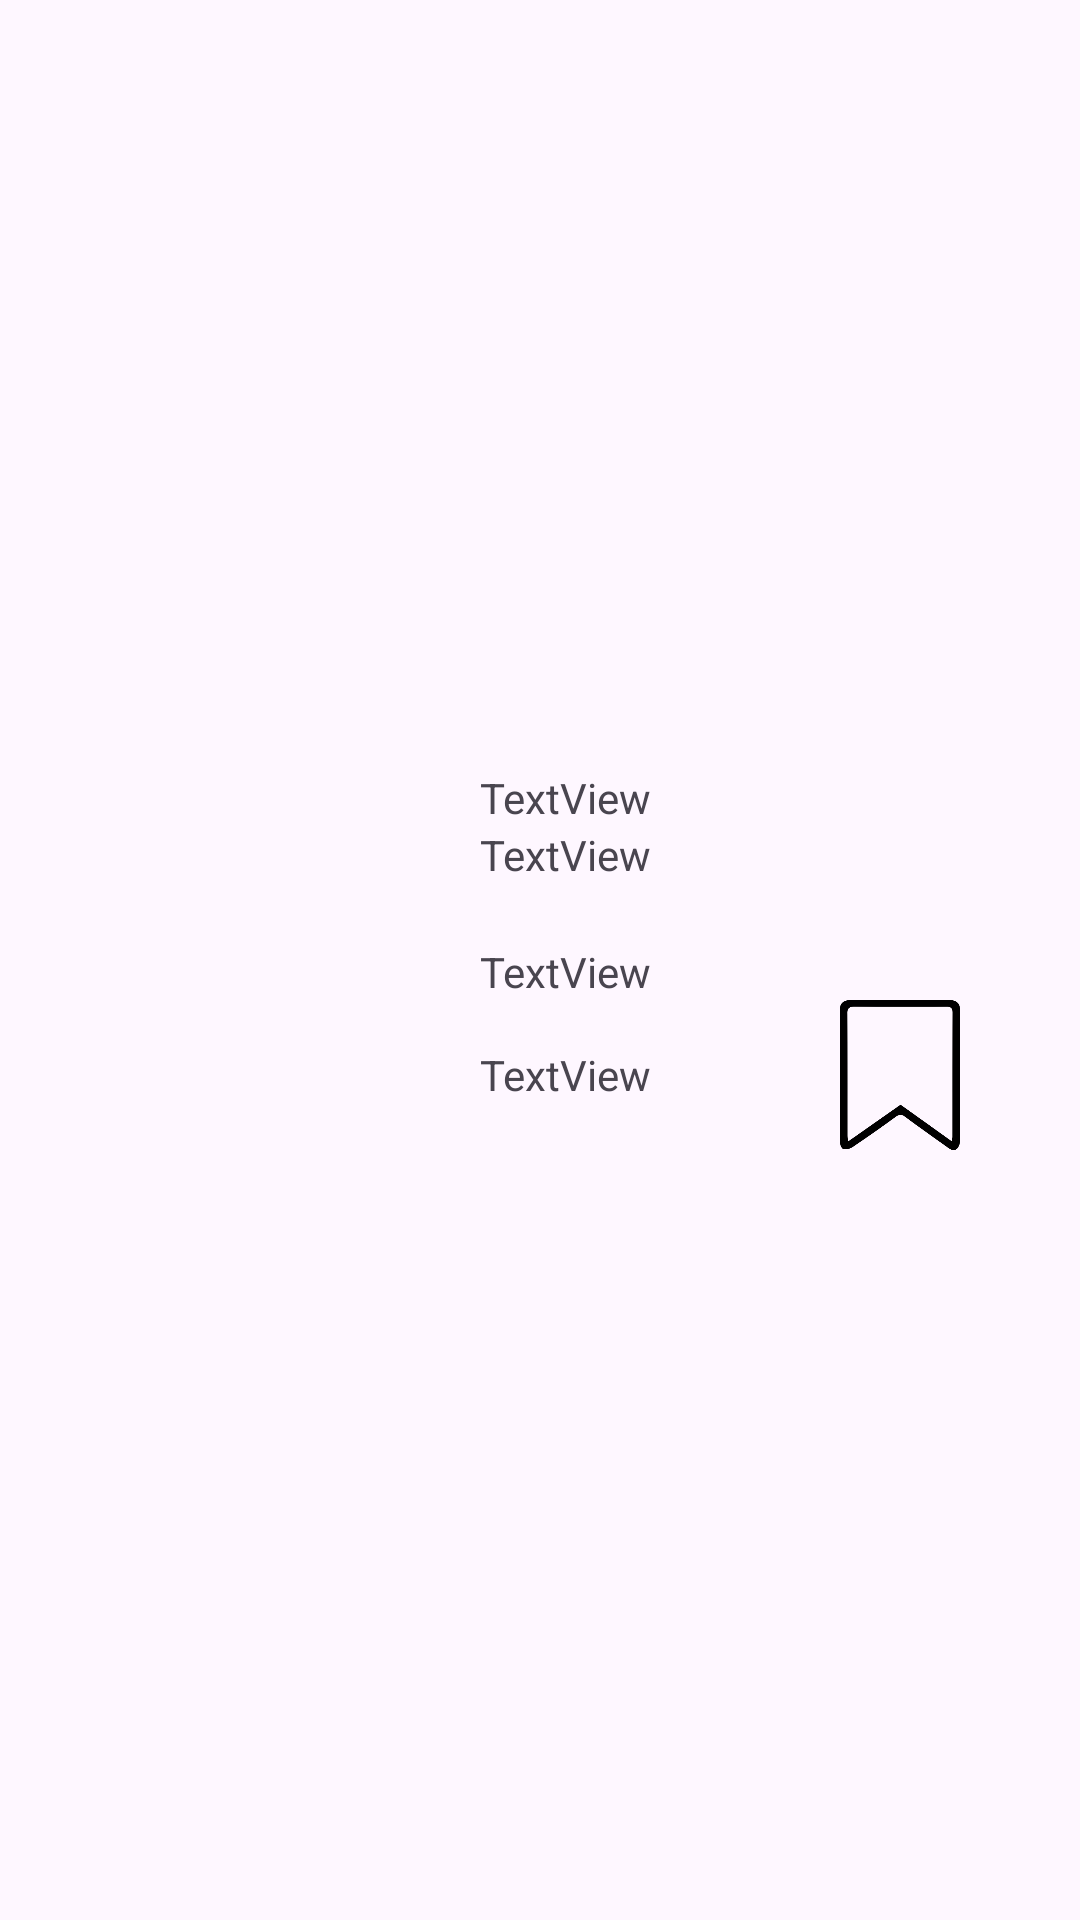

Here is an Android app screen rendered from its layout file. Give the layout XML and the strings, colors and styles it references.
<!-- AndroidManifest.xml: application theme Theme.Bookwise -->
<!-- res/layout/activity_search_item.xml -->
<?xml version="1.0" encoding="utf-8"?>
<LinearLayout xmlns:android="http://schemas.android.com/apk/res/android"
    xmlns:tools="http://schemas.android.com/tools"
    android:layout_width="match_parent"
    android:layout_height="wrap_content"
    android:gravity="center"
    android:orientation="horizontal"
    android:padding="20dp">

    <ImageView
        android:id="@+id/si_image"
        android:layout_width="130dp"
        android:layout_height="200dp"
        tools:srcCompat="@tools:sample/avatars" />

    <LinearLayout
        android:layout_width="match_parent"
        android:layout_height="wrap_content"
        android:layout_marginStart="10dp"
        android:orientation="vertical">

        <TextView
            android:id="@+id/si_title"
            android:layout_width="match_parent"
            android:layout_height="wrap_content"
            android:text="TextView" />

        <TextView
            android:id="@+id/si_author"
            android:layout_width="match_parent"
            android:layout_height="wrap_content"
            android:text="TextView" />

        <Space
            android:layout_width="match_parent"
            android:layout_height="20dp" />

        <TextView
            android:id="@+id/si_genres"
            android:layout_width="match_parent"
            android:layout_height="wrap_content"
            android:text="TextView" />


        <LinearLayout
            android:layout_width="match_parent"
            android:layout_height="wrap_content"
            android:orientation="horizontal">

            <TextView
                android:id="@+id/si_publish"
                android:layout_width="120dp"
                android:layout_height="wrap_content"
                android:text="TextView" />

            <Space
                android:layout_width="wrap_content"
                android:layout_height="wrap_content"
                android:layout_weight="1" />

            <ToggleButton
                android:id="@+id/si_collect"
                android:layout_width="40dp"
                android:layout_height="50dp"
                android:layout_marginEnd="20dp"
                android:background="@drawable/off_book_mark"
                android:textAppearance="@style/TextAppearance.AppCompat.Body1"
                android:textOff=" "
                android:textOn=" " />
        </LinearLayout>
    </LinearLayout>
</LinearLayout>
<!-- resources referenced by this layout -->
<resources>
  <!-- drawable off_book_mark: png bitmap (drawable, 5664 bytes) -->
  <style name="Theme.Bookwise" parent="Base.Theme.Bookwise" />
  <style name="Base.Theme.Bookwise" parent="Theme.Material3.DayNight.NoActionBar">
          
          
      </style>
</resources>
